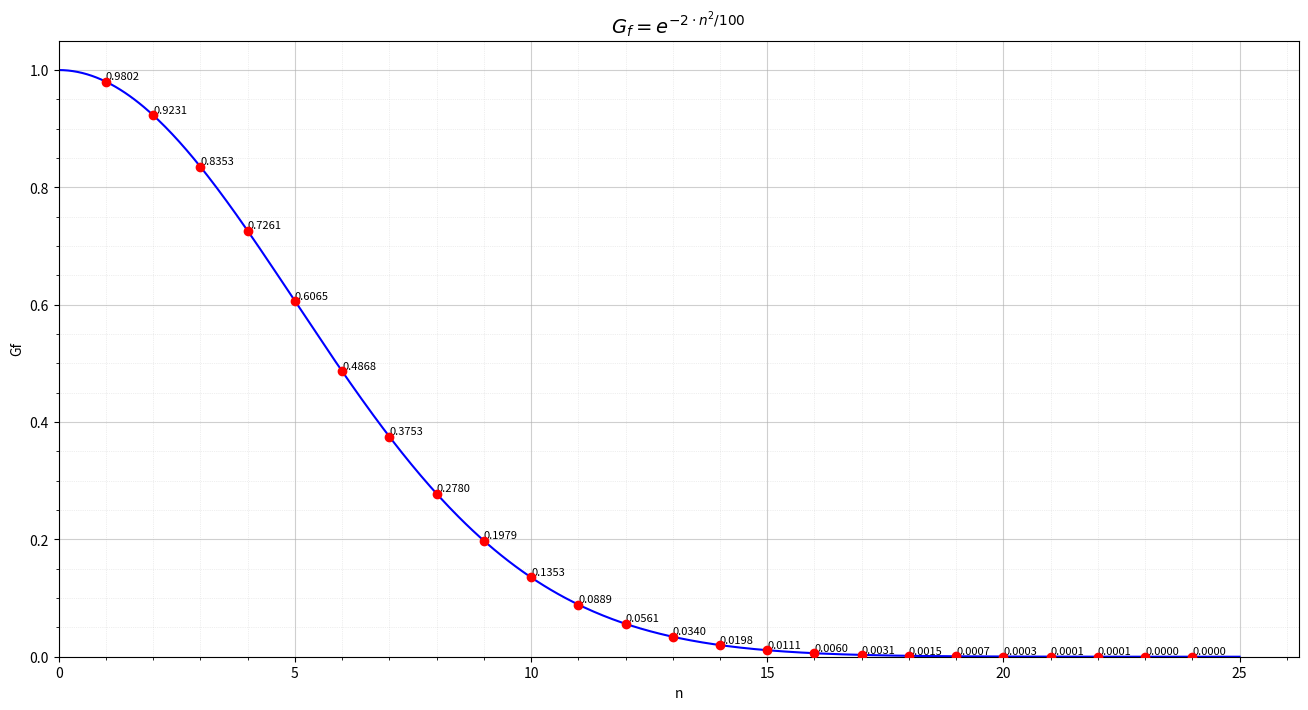

Here is the Python script that generated this plot:
import numpy as np
import matplotlib.pyplot as plt

# Inserisci i parametri
m = 2
k = 2
N = 100

# Definizione della funzione
def Gf(n, m, k, N):
    return np.exp(-m * (n**k) / N)

t = 25
# Range di n
n_vals = np.linspace(0, t, 500)  # per curva continua
n_points = np.arange(1, t)       # punti interi 1..25

# Calcolo
y_vals = Gf(n_vals, m, k, N)
y_points = Gf(n_points, m, k, N)

# Plot
plt.figure(figsize=(16,8))
plt.plot(n_vals, y_vals, 'b-', label="Gf(n)")  # curva blu
plt.scatter(n_points, y_points, color='r', zorder=5)  # punti rossi
plt.title(rf"$G_f = e^{{-{m} \cdot n^{k} / {N}}}$", fontsize=14)
plt.xlabel("n")
plt.ylabel("Gf")

# Aggiungo i valori accanto ai punti
for n, y in zip(n_points, y_points):
    plt.text(n, y, f"{y:.4f}", fontsize=8, ha='left', va='bottom')

# Grid più fine-grained
plt.grid(True, which='major', linestyle='-', alpha=0.6, linewidth=0.8)  # griglia principale
plt.grid(True, which='minor', linestyle=':', alpha=0.4, linewidth=0.5)  # griglia secondaria più fine
plt.minorticks_on()  # abilita i minor ticks

# Imposta i limiti degli assi per mostrare solo valori positivi a partire dall'origine
plt.xlim(0, None)  # asse x parte da 0
plt.ylim(0, None)  # asse y parte da 0

plt.show()
